Run: headless pygame with SDL's dummy video driver; simulated clock (each Clock.tick advances the game by its frame time, no real sleeping); random seed 0; keys injected as events and as key.get_pressed() state; no mouse input.
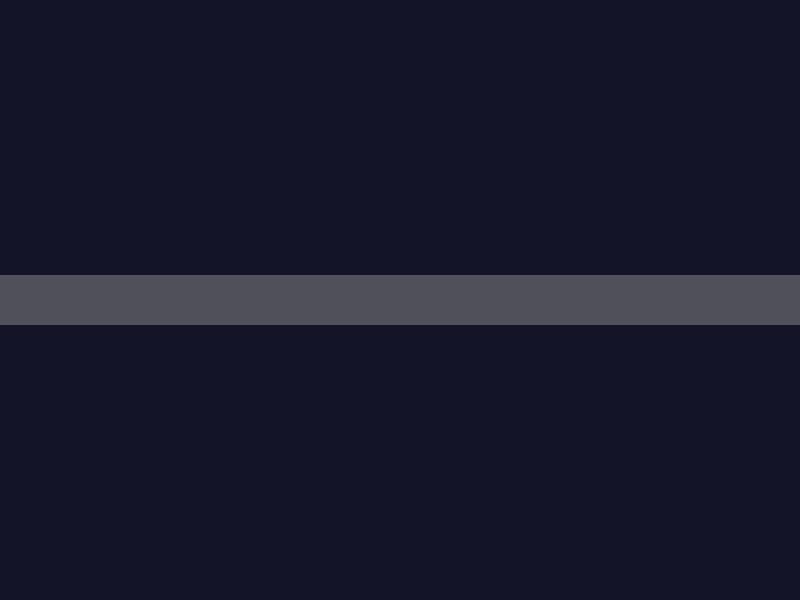
Frame 1 of 4 · flips 1–60 · no input
Frame 2 of 4 · flips 61–180 · tapped SPACE, RETURN · held RIGHT (→), D · screen unchanged from frame 1, image omitted
Frame 3 of 4 · flips 181–300 · held DOWN (↓), S · screen unchanged from frame 2, image omitted
Frame 4 of 4 · flips 301–420 · held LEFT (←), A, UP (↑), W · screen unchanged from frame 3, image omitted

The pygame program that drew these frames:

import pygame
import sys

# 1. Initialize Pygame
pygame.init()

# 2. Set up the screen dimensions
SCREEN_WIDTH = 800
SCREEN_HEIGHT = 600
screen = pygame.display.set_mode((SCREEN_WIDTH, SCREEN_HEIGHT))
pygame.display.set_caption("Agentic Life Simulation")

# 3. Define colors
BACKGROUND_COLOR = (20, 20, 40) # A dark blue
ROAD_COLOR = (80, 80, 90)       # Gray for the road

# 4. Main game loop
def main():
    running = True
    while running:
        # Event handling
        for event in pygame.event.get():
            if event.type == pygame.QUIT:
                running = False

        # Drawing
        screen.fill(BACKGROUND_COLOR) # Fill the background

        # Draw the road rectangle in the middle of the screen
        road_y_position = SCREEN_HEIGHT // 2 - 25
        road_rect = pygame.Rect(0, road_y_position, SCREEN_WIDTH, 50)
        pygame.draw.rect(screen, ROAD_COLOR, road_rect)

        # Update the display
        pygame.display.flip()

    # Quit Pygame
    pygame.quit()
    sys.exit()

if __name__ == '__main__':
    main()
